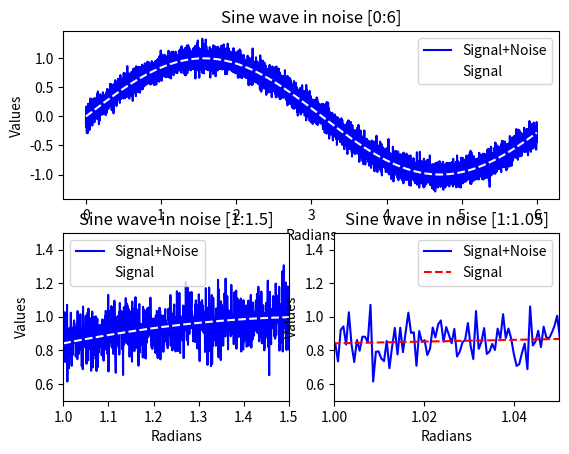

Write the Python code that produced this figure.
import numpy as np
import matplotlib.pyplot as mplt

x = np.linspace(0,6,10000)
y = np.sin(x)
n = np.random.normal(0,0.1,10000)
z = y+n

mplt.subplot(2,1,1)
mplt.plot(x,z,'b-')
mplt.plot(x,y,'w--')
mplt.xlabel('Radians')
mplt.ylabel('Values')
mplt.title('Sine wave in noise [0:6]')
mplt.legend(['Signal+Noise','Signal'])
mplt.show(block=False)

mplt.subplot(2,2,3)
mplt.plot(x,z,'b-')
mplt.plot(x,y,'w--')
mplt.axis([1,1.5,0.5,1.5])
mplt.xlabel('Radians')
mplt.ylabel('Values')
mplt.title('Sine wave in noise [1:1.5]')
mplt.legend(['Signal+Noise','Signal'])
mplt.show(block=False)

mplt.subplot(2,2,4)
mplt.plot(x,z,'b-')
mplt.plot(x,y,'r--')
mplt.axis([1,1.05,0.5,1.5])
mplt.xlabel('Radians')
mplt.ylabel('Values')
mplt.title('Sine wave in noise [1:1.05]')
mplt.legend(['Signal+Noise','Signal'])
mplt.show(block=False)
